Dataset: data (GitHub, Paun-Andrei-Ionut/Proiect-RN). Classes: glass, metal, paper, plastic.

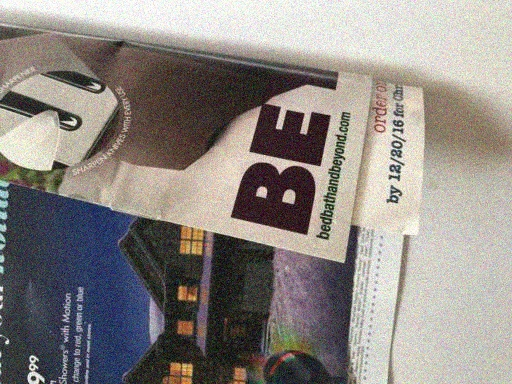
Label: paper

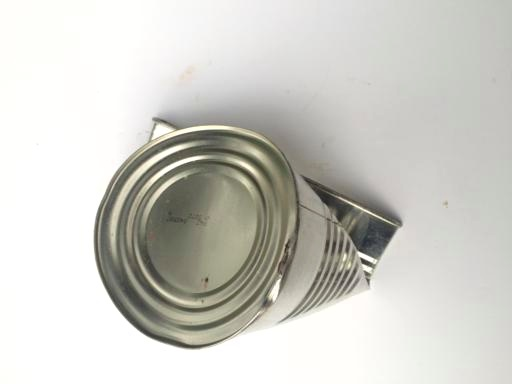
Label: metal

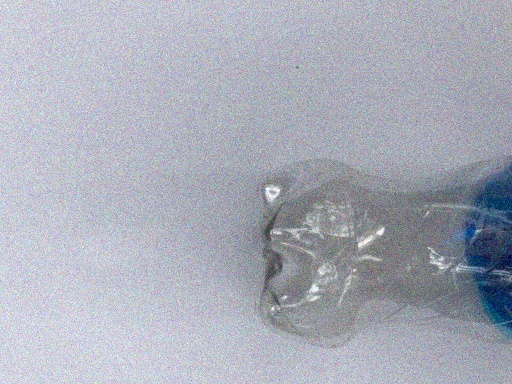
Label: plastic

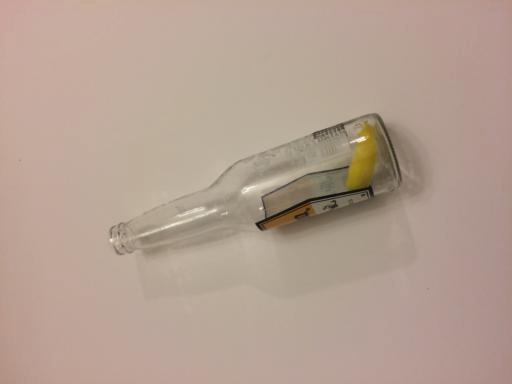
Label: glass

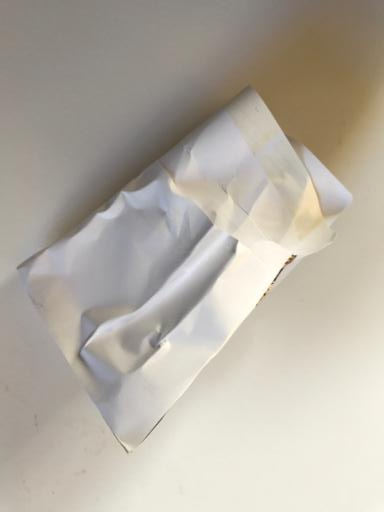
Label: paper

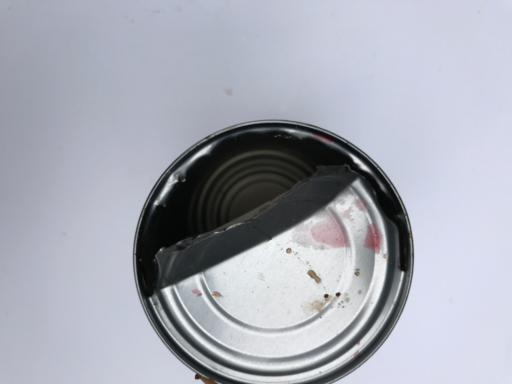
Label: metal
